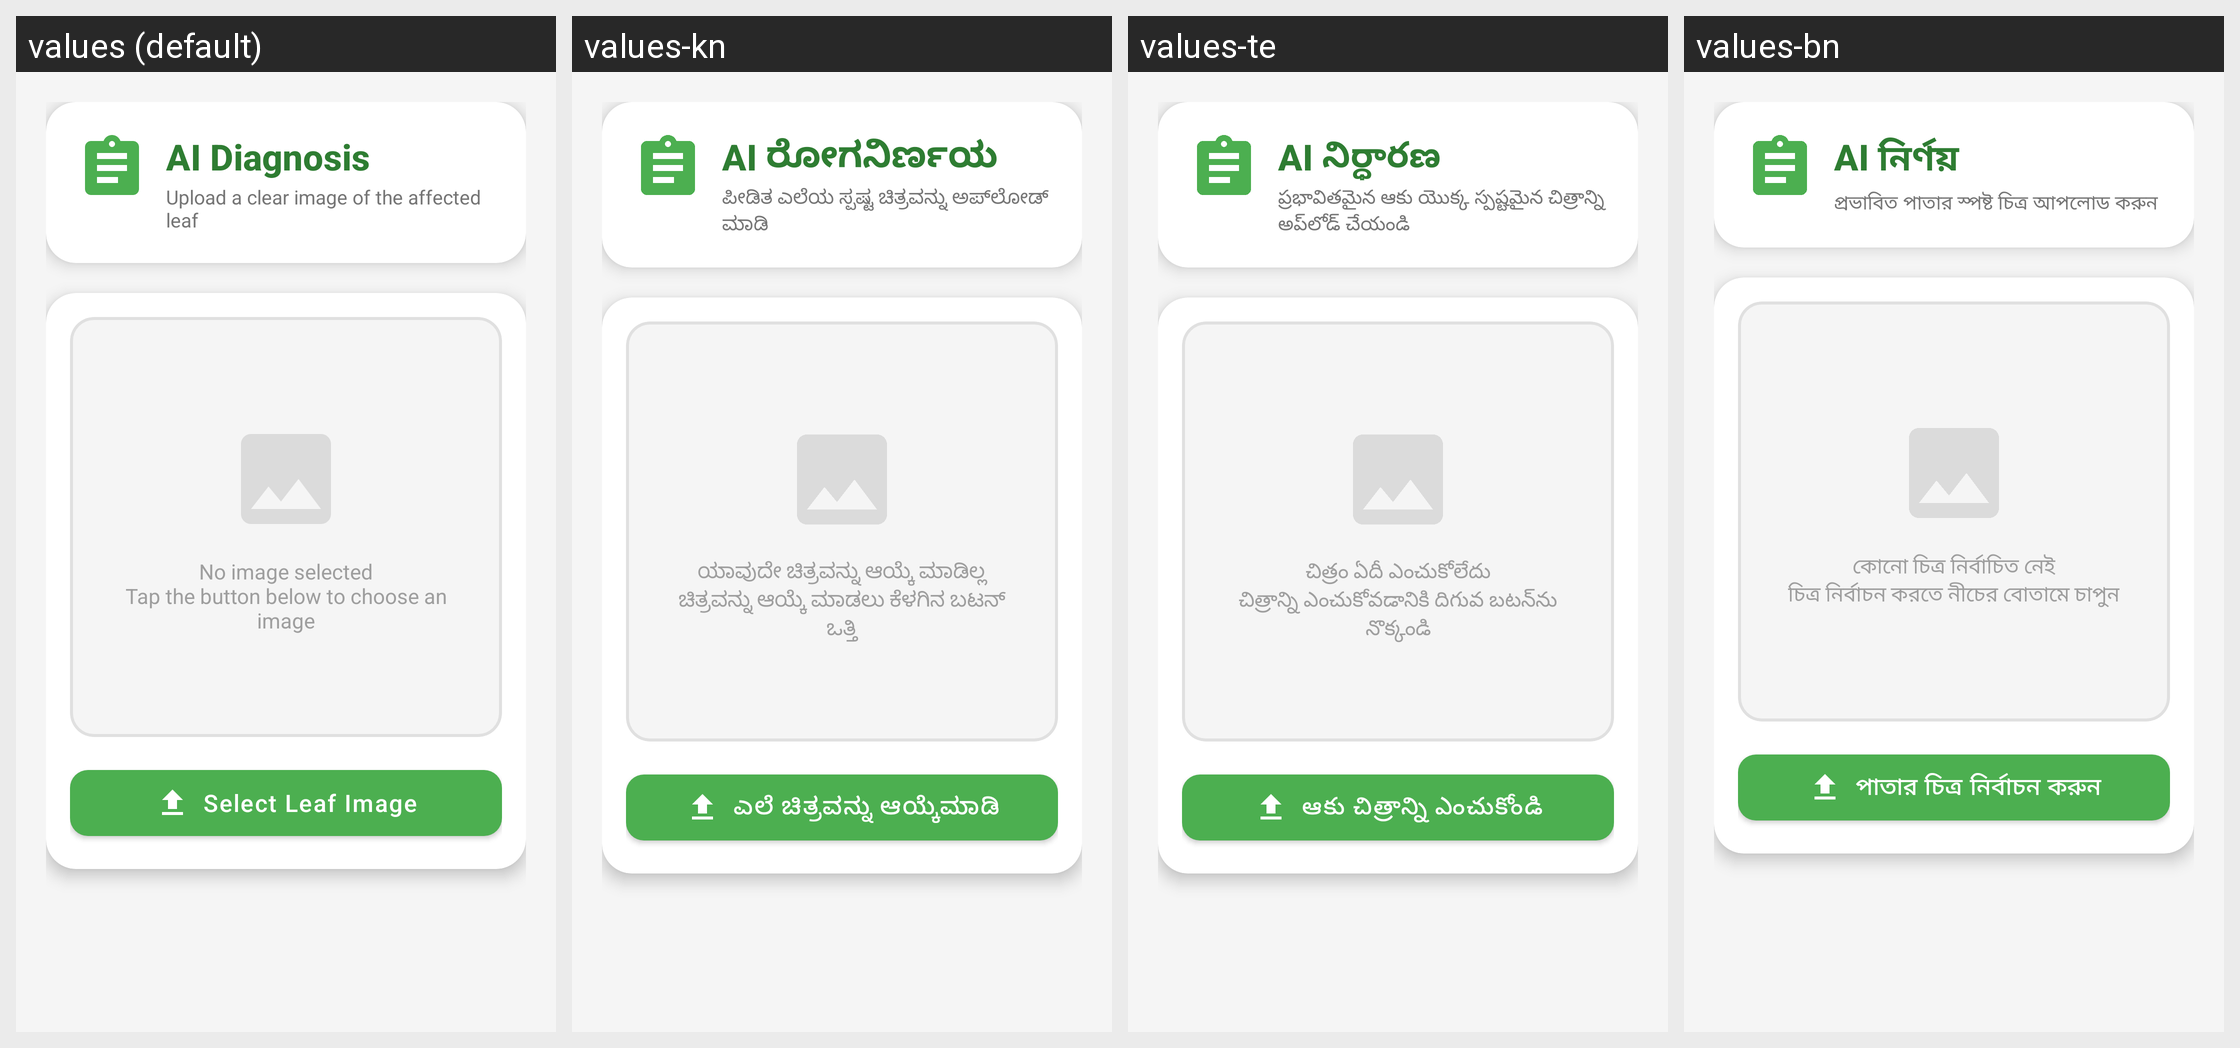

This grid shows one Android layout under several languages. Give, for every string resource on the screen, its name, the default text and each shown locale's text.
Android screen res/layout/activity_diagnose.xml rendered under 4 locales, left to right: values (default), values-kn, values-te, values-bn. Device: Nexus 5 (rendered at 1080×1920; each locale shown at half size, 540×960, under a caption strip naming it); theme Theme.SmartLeaf.
Other locales in the repository, not shown: values-gu, values-hi, values-ml, values-mr, values-pa, values-ta, values-ur.
Strings drawn on this screen, with the default value and each locale's value (text and hints the layout hard-codes, and strings that could not be matched under every locale, appear in the picture but are not listed):

ai_diagnosis
  values: AI Diagnosis
  values-kn: AI ರೋಗನಿರ್ಣಯ
  values-te: AI నిర్ధారణ
  values-bn: AI নির্ণয়

upload_leaf_image
  values: Upload a clear image of the affected leaf
  values-kn: ಪೀಡಿತ ಎಲೆಯ ಸ್ಪಷ್ಟ ಚಿತ್ರವನ್ನು ಅಪ್‌ಲೋಡ್ ಮಾಡಿ
  values-te: ప్రభావితమైన ఆకు యొక్క స్పష్టమైన చిత్రాన్ని అప్‌లోడ్ చేయండి
  values-bn: প্রভাবিত পাতার স্পষ্ট চিত্র আপলোড করুন

no_image_selected
  values: No image selected
      Tap the button below to choose an image
  values-kn: ಯಾವುದೇ ಚಿತ್ರವನ್ನು ಆಯ್ಕೆ ಮಾಡಿಲ್ಲ
      ಚಿತ್ರವನ್ನು ಆಯ್ಕೆ ಮಾಡಲು ಕೆಳಗಿನ ಬಟನ್ ಒತ್ತಿ
  values-te: చిత్రం ఏదీ ఎంచుకోలేదు
      చిత్రాన్ని ఎంచుకోవడానికి దిగువ బటన్‌ను నొక్కండి
  values-bn: কোনো চিত্র নির্বাচিত নেই
      চিত্র নির্বাচন করতে নীচের বোতামে চাপুন

select_leaf_image
  values: Select Leaf Image
  values-kn: ಎಲೆ ಚಿತ್ರವನ್ನು ಆಯ್ಕೆಮಾಡಿ
  values-te: ఆకు చిత్రాన్ని ఎంచుకోండి
  values-bn: পাতার চিত্র নির্বাচন করুন
